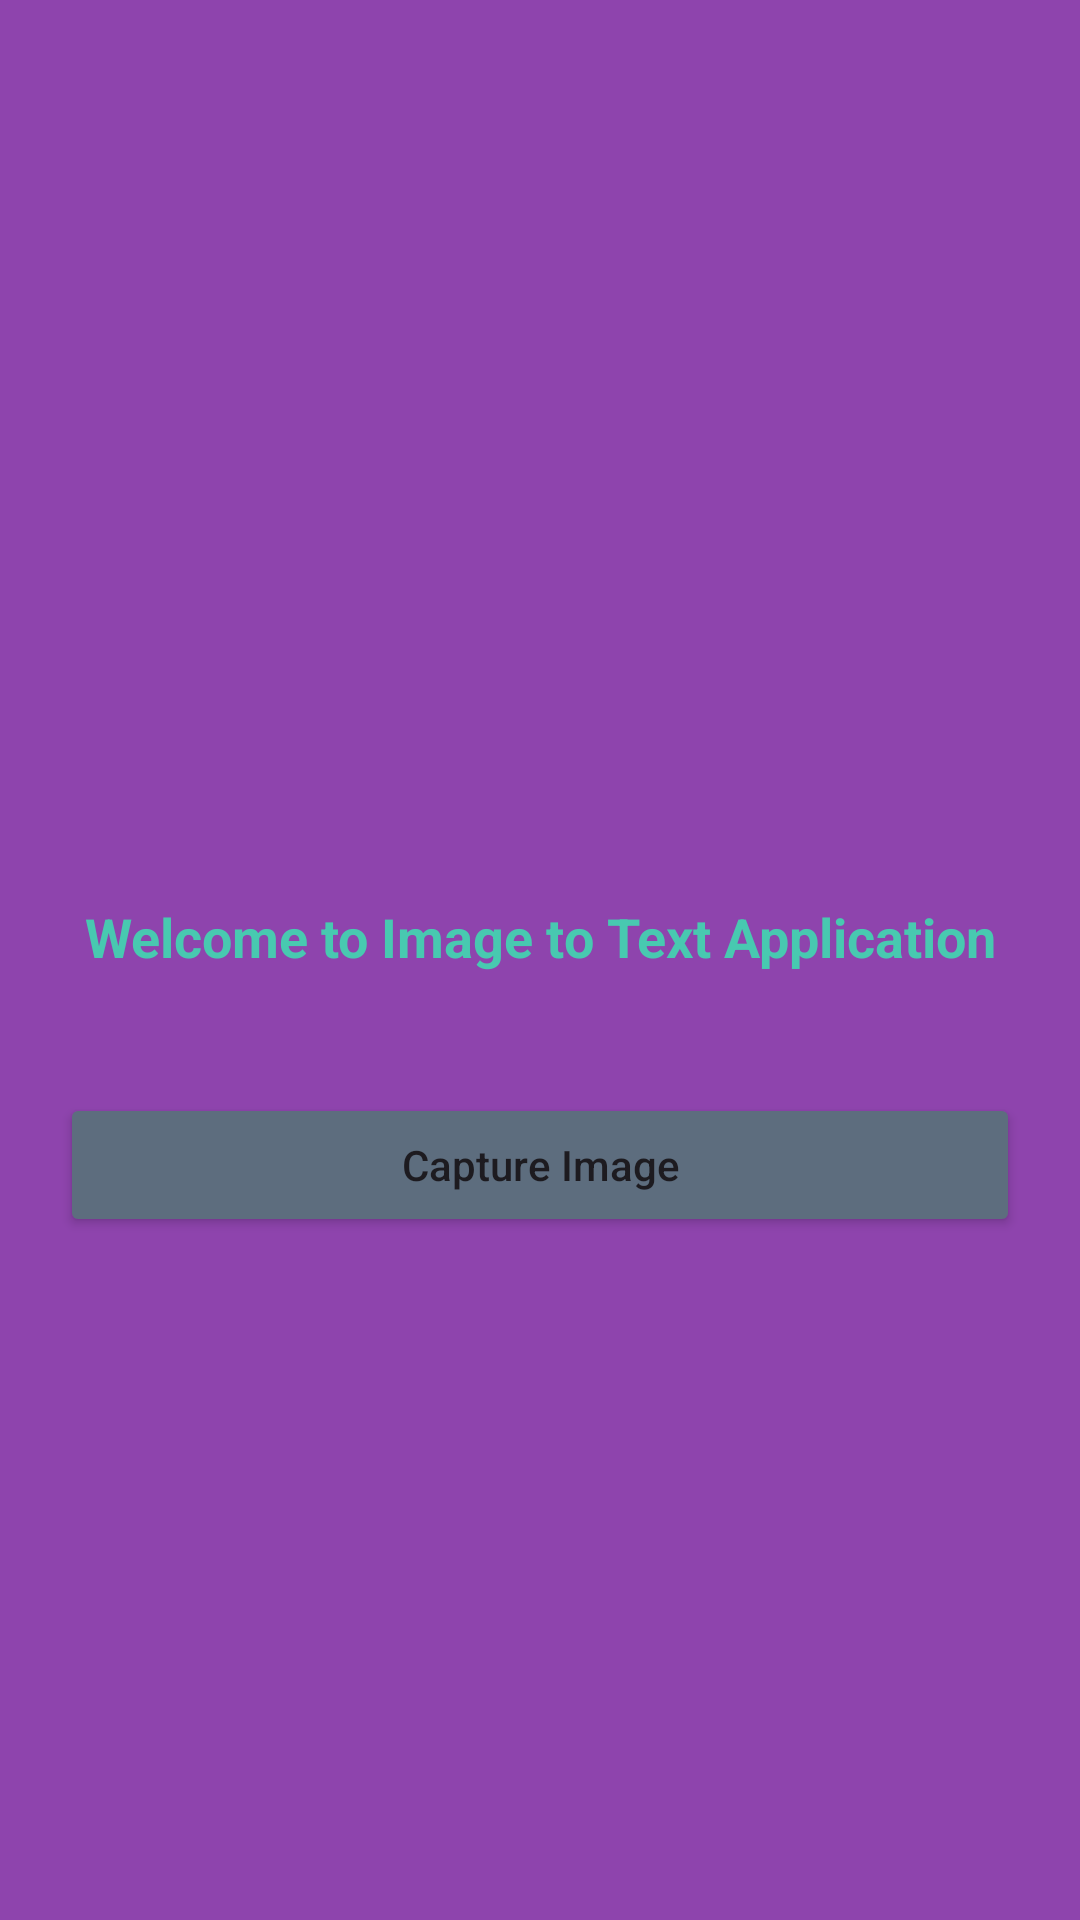

Here is an Android app screen rendered from its layout file. Give the layout XML and the strings, colors and styles it references.
<!-- AndroidManifest.xml: activity theme Theme.Image2text -->
<!-- res/layout/activity_main.xml -->
<RelativeLayout
    xmlns:android="http://schemas.android.com/apk/res/android"
    xmlns:app="http://schemas.android.com/apk/res-auto"
    xmlns:tools="http://schemas.android.com/tools"
    android:layout_width="match_parent"
    android:layout_height="match_parent"
    tools:context=".MainActivity"
    android:background="@color/bg">

    <ImageView
        android:layout_width="350dp"
        android:layout_height="200dp"
        android:layout_centerHorizontal="true"
        android:src="@drawable/ocr"
        android:layout_marginTop="70dp"
        android:id="@+id/idIVLogo"/>

    <TextView
        android:id="@+id/idTVHead"
        android:layout_width="match_parent"
        android:layout_height="wrap_content"
        android:layout_below="@+id/idIVLogo"
        android:layout_centerHorizontal="true"
        android:layout_marginStart="20dp"
        android:layout_marginTop="30dp"
        android:layout_marginEnd="20dp"
        android:layout_marginBottom="10dp"
        android:gravity="center"
        android:text="Welcome to Image to Text Application"
        android:textAlignment="center"
        android:textColor="@color/yellow"
        android:textSize="18sp"
        android:textStyle="bold"/>

    <Button
        android:id="@+id/idBtnCapture"
        android:layout_width="match_parent"
        android:layout_height="wrap_content"
        android:layout_marginStart="20dp"
        android:layout_marginEnd="20dp"
        android:layout_marginTop="30dp"
        android:text="Capture Image"
        android:textAllCaps="false"
        android:layout_below="@+id/idTVHead"
        android:backgroundTint="@color/grey"/>

</RelativeLayout>
<!-- resources referenced by this layout -->
<resources>
  <color name="bg">#8E44AD</color>
  <color name="grey">#5D6D7E </color>
  <color name="yellow">#48C9B0 </color>
  <style name="Theme.Image2text" parent="Base.Theme.Image2text" />
  <style name="Base.Theme.Image2text" parent="Theme.Material3.DayNight.NoActionBar">
          
          
      </style>
</resources>
